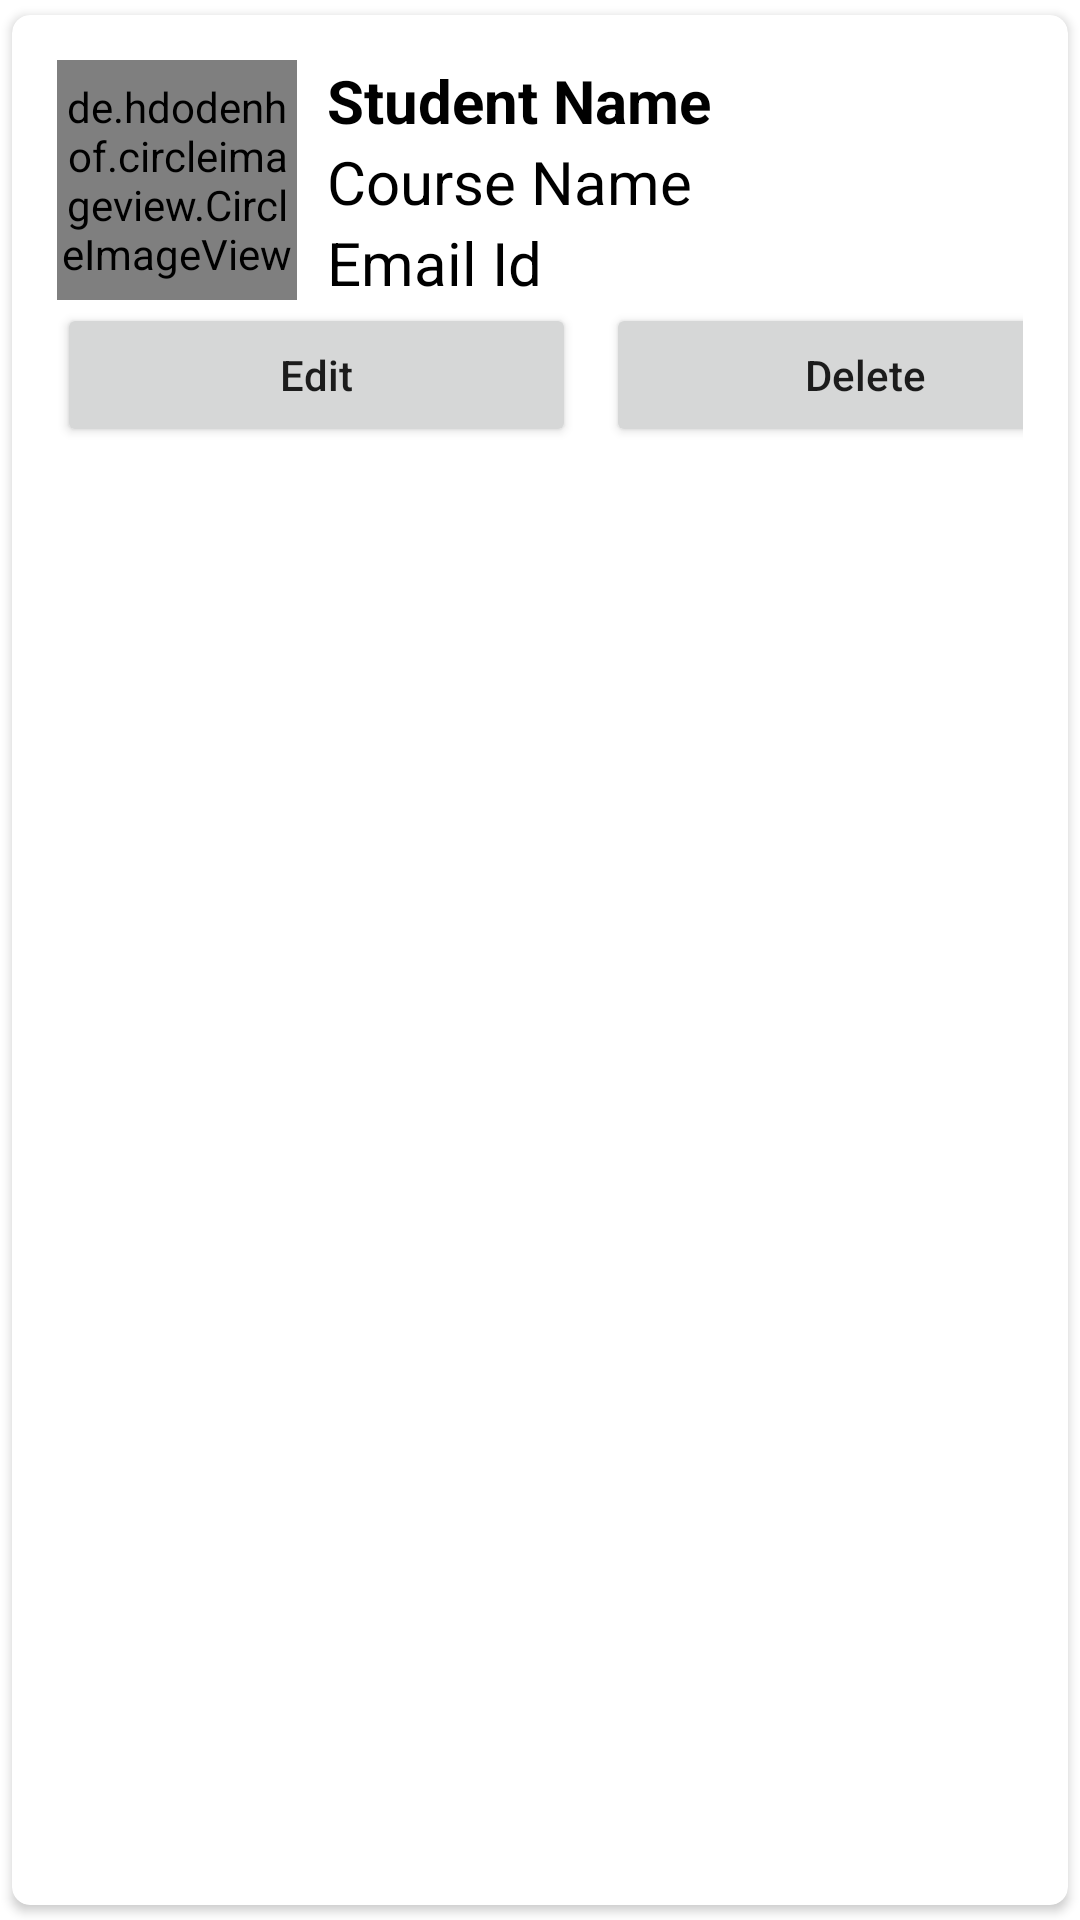

Here is an Android app screen rendered from its layout file. Give the layout XML and the strings, colors and styles it references.
<!-- AndroidManifest.xml: application theme Theme.JavaFirebaseAuthentication -->
<!-- res/layout/main_item.xml -->
<?xml version="1.0" encoding="utf-8"?>
<androidx.cardview.widget.CardView
    xmlns:android="http://schemas.android.com/apk/res/android"
    android:layout_width="match_parent"
    android:layout_height="wrap_content"
    xmlns:app="http://schemas.android.com/apk/res-auto"
    app:cardCornerRadius="6dp"
    android:elevation="6dp"
    app:cardUseCompatPadding="true">

    <RelativeLayout
        android:layout_width="match_parent"
        android:layout_height="wrap_content"
        android:padding="15dp">



        <de.hdodenhof.circleimageview.CircleImageView
            android:layout_width="80dp"
            android:layout_height="80dp"
            android:src="@mipmap/ic_launcher"
            android:id="@+id/img1"
            app:civ_border_width="2dp"
            app:civ_border_color="#FF000000"/>

        <TextView
            android:layout_width="match_parent"
            android:layout_height="wrap_content"
            android:id="@+id/nametext"
            android:text="Student Name"
            android:textStyle="bold"
            android:textSize="20sp"
            android:textColor="@color/black"
            android:layout_toRightOf="@+id/img1"
            android:layout_marginLeft="10dp"
            />

        <TextView
            android:layout_width="match_parent"
            android:layout_height="wrap_content"
            android:id="@+id/coursetext"
            android:text="Course Name"
            android:textSize="20sp"
            android:textColor="@color/black"
            android:layout_toRightOf="@+id/img1"
            android:layout_below="@+id/nametext"
            android:layout_marginLeft="10dp"
            />

        <TextView
            android:layout_width="match_parent"
            android:layout_height="wrap_content"
            android:id="@+id/emailtext"
            android:text="Email Id"
            android:textSize="20sp"
            android:textColor="@color/black"
            android:layout_toRightOf="@+id/img1"
            android:layout_below="@+id/coursetext"
            android:layout_marginLeft="10dp"
            />
        <LinearLayout
            android:layout_width="match_parent"
            android:layout_height="wrap_content"
            android:orientation="horizontal"
            android:layout_below="@+id/emailtext">

            <Button
                android:layout_width="173dp"
                android:layout_height="wrap_content"
                android:text="Edit"
                android:textAllCaps="false"
                android:layout_marginRight="5dp"
                android:id="@+id/btnEdit"/>
            <Button
                android:layout_width="173dp"
                android:layout_height="wrap_content"
                android:text="Delete"
                android:textAllCaps="false"
                android:layout_marginLeft="5dp"
                android:id="@+id/btnDelete"/>




        </LinearLayout>





    </RelativeLayout>


</androidx.cardview.widget.CardView>
<!-- resources referenced by this layout -->
<resources>
  <style name="Theme.JavaFirebaseAuthentication" parent="Theme.MaterialComponents.DayNight.DarkActionBar">
          
          <item name="colorPrimary">@color/purple_500</item>
          <item name="colorPrimaryVariant">@color/purple_700</item>
          <item name="colorOnPrimary">@color/white</item>
          
          <item name="colorSecondary">@color/teal_200</item>
          <item name="colorSecondaryVariant">@color/teal_700</item>
          <item name="colorOnSecondary">@color/black</item>
          
          <item name="android:statusBarColor">?attr/colorPrimaryVariant</item>
          
      </style>
  <!-- not gathered from this repository: default colours our renderer supplied (Android Studio template values) -->
  <color name="purple_500">#FF6200EE</color>
  <color name="purple_700">#FF3700B3</color>
  <color name="teal_200">#FF03DAC5</color>
  <color name="teal_700">#FF018786</color>
  <color name="black">#FF000000</color>
  <color name="white">#FFFFFFFF</color>
</resources>
